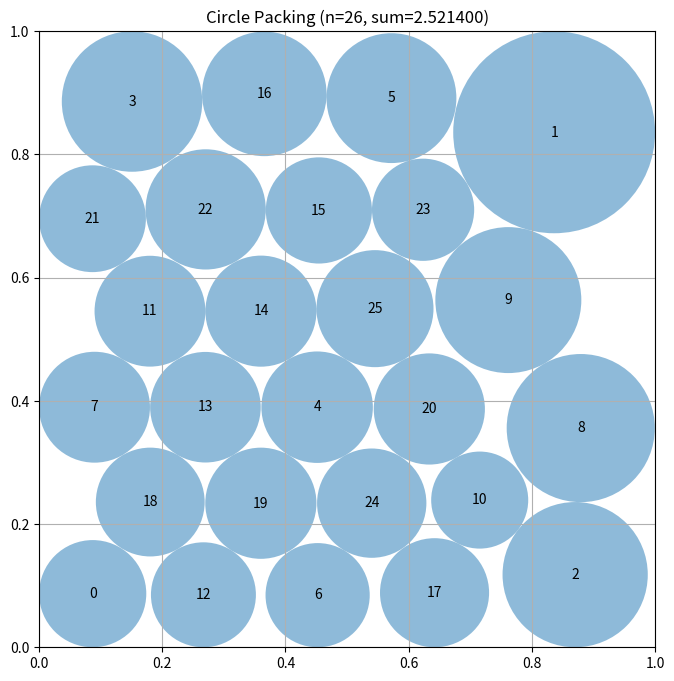

The matplotlib source for this figure:
"""Constructor-based circle packing for n=26 circles"""
import numpy as np
from scipy.optimize import linprog  # Pre-imported for LP approaches

# EVOLVE-BLOCK-START
def construct_packing():
    """
    Deterministic construction for 26 circles.
    Uses two complementary seed layouts (regular grid and a hexagonal lattice
    tuned by linear programming) and refines each with a deterministic
    hill‑climbing loop.  The best result (largest sum of radii) is returned.
    """
    import numpy as np
    from scipy.optimize import linprog

    n = 26
    eps = 1e-9
    rng = np.random.default_rng(0)  # deterministic RNG for all hill‑climbing steps

    # ------------------------------------------------------------------
    # Helper: linear‑program optimiser for a fixed centre set
    # ------------------------------------------------------------------
    def solve_lp(centers: np.ndarray):
        m = centers.shape[0]

        # wall limits
        wall = np.minimum.reduce(
            [centers[:, 0], centers[:, 1], 1.0 - centers[:, 0], 1.0 - centers[:, 1]]
        )

        # pairwise distances
        diff = centers[:, None, :] - centers[None, :, :]
        dists = np.linalg.norm(diff, axis=2)

        # inequality matrix: r_i <= wall_i
        A = np.eye(m)
        b = wall.copy()

        # r_i + r_j <= d_ij
        rows = []
        vals = []
        for i in range(m):
            for j in range(i + 1, m):
                row = np.zeros(m)
                row[i] = 1.0
                row[j] = 1.0
                rows.append(row)
                vals.append(dists[i, j])
        if rows:
            A = np.vstack([A, np.array(rows)])
            b = np.concatenate([b, np.array(vals)])

        # maximise sum(r)  → minimise -sum(r)
        c = -np.ones(m)

        res = linprog(
            c,
            A_ub=A,
            b_ub=b,
            bounds=[(0.0, None)] * m,
            method="highs",
            options={"presolve": True},
        )
        if res.success:
            radii = res.x
        else:
            radii = compute_max_radii(centers)
        return radii, float(np.sum(radii))

    # ------------------------------------------------------------------
    # Helper: greedy fallback (used only if LP fails)
    # ------------------------------------------------------------------
    def compute_max_radii(centers: np.ndarray):
        m = centers.shape[0]
        r = np.ones(m)
        for i in range(m):
            x, y = centers[i]
            r[i] = min(x, y, 1.0 - x, 1.0 - y)
        for i in range(m):
            for j in range(i + 1, m):
                d = np.linalg.norm(centers[i] - centers[j])
                if r[i] + r[j] > d:
                    scale = d / (r[i] + r[j])
                    r[i] *= scale
                    r[j] *= scale
        return r

    # ------------------------------------------------------------------
    # Layout 1: regular 5×5 grid + one extra corner point
    # ------------------------------------------------------------------
    def grid_layout():
        step = 0.2
        offset = 0.1
        pts = []
        for i in range(5):
            for j in range(5):
                pts.append([offset + i * step, offset + j * step])
        pts.append([0.95, 0.05])
        return np.array(pts[:n], dtype=float)

    # ------------------------------------------------------------------
    # Layout 2: hexagonal lattice tuned by LP
    # ------------------------------------------------------------------
    def generate_hex_lattice(dx: float) -> np.ndarray:
        dy = np.sqrt(3.0) / 2.0 * dx
        pts = []
        row = 0
        y = dy / 2.0
        while y < 1.0 - dy / 2.0 + eps:
            offset = 0.0 if row % 2 == 0 else dx / 2.0
            x = dx / 2.0 + offset
            while x < 1.0 - dx / 2.0 + eps:
                pts.append([x, y])
                x += dx
            y += dy
            row += 1
        return np.array(pts, dtype=float)

    def fps_select(points: np.ndarray, k: int) -> np.ndarray:
        selected = [points[0]]
        remaining = points[1:].copy()
        while len(selected) < k:
            dists = np.min(
                np.linalg.norm(
                    remaining[:, None, :] - np.array(selected)[None, :, :], axis=2
                ),
                axis=1,
            )
            idx = np.argmax(dists)
            selected.append(remaining[idx])
            remaining = np.delete(remaining, idx, axis=0)
        return np.array(selected, dtype=float)

    def best_hex_layout():
        best_centers = None
        best_score = -1.0
        for dx in (0.18, 0.16, 0.14):
            lattice = generate_hex_lattice(dx)
            if lattice.shape[0] < n:
                continue
            centers = fps_select(lattice, n)
            _, score = solve_lp(centers)
            if score > best_score:
                best_score = score
                best_centers = centers
        return best_centers

    # ------------------------------------------------------------------
    # Hill‑climbing optimiser (deterministic, same RNG for reproducibility)
    # ------------------------------------------------------------------
    def hill_climb(start_pts, iters=3000, sigma_start=0.02):
        pts = start_pts.copy()
        radii, best_val = solve_lp(pts)

        for k in range(iters):
            sigma = sigma_start * (1.0 - k / iters)  # linear cooling
            idx = rng.integers(n)

            proposal = pts[idx] + rng.normal(scale=sigma, size=2)
            proposal = np.clip(proposal, eps, 1.0 - eps)

            new_pts = pts.copy()
            new_pts[idx] = proposal

            new_radii, new_val = solve_lp(new_pts)

            if new_val > best_val + 1e-12:
                pts = new_pts
                radii = new_radii
                best_val = new_val

        return pts, radii, best_val

    # ------------------------------------------------------------------
    # Evaluate both initial layouts and keep the best final result
    # ------------------------------------------------------------------
    candidates = []

    # 1) Grid layout
    grid_pts = grid_layout()
    candidates.append(grid_pts)

    # 2) Hex layout (may be None if all spacings fail)
    hex_pts = best_hex_layout()
    if hex_pts is not None:
        candidates.append(hex_pts)

    best_final = None
    best_score = -1.0
    for init in candidates:
        final_pts, final_radii, final_score = hill_climb(init)
        if final_score > best_score:
            best_score = final_score
            best_final = (final_pts, final_radii, final_score)

    # Return the best packing found
    return best_final[0], best_final[1], float(best_final[2])
# EVOLVE-BLOCK-END


# This part remains fixed (not evolved)
def run_packing():
    """Run the circle packing constructor for n=26"""
    centers, radii, sum_radii = construct_packing()
    return centers, radii, sum_radii


def visualize(centers, radii):
    """
    Visualize the circle packing

    Args:
        centers: np.array of shape (n, 2) with (x, y) coordinates
        radii: np.array of shape (n) with radius of each circle
    """
    import matplotlib.pyplot as plt
    from matplotlib.patches import Circle

    fig, ax = plt.subplots(figsize=(8, 8))

    # Draw unit square
    ax.set_xlim(0, 1)
    ax.set_ylim(0, 1)
    ax.set_aspect("equal")
    ax.grid(True)

    # Draw circles
    for i, (center, radius) in enumerate(zip(centers, radii)):
        circle = Circle(center, radius, alpha=0.5)
        ax.add_patch(circle)
        ax.text(center[0], center[1], str(i), ha="center", va="center")

    plt.title(f"Circle Packing (n={len(centers)}, sum={sum(radii):.6f})")
    plt.show()


if __name__ == "__main__":
    centers, radii, sum_radii = run_packing()
    print(f"Sum of radii: {sum_radii}")
    # AlphaEvolve improved this to 2.635

    # Uncomment to visualize:
    visualize(centers, radii)
